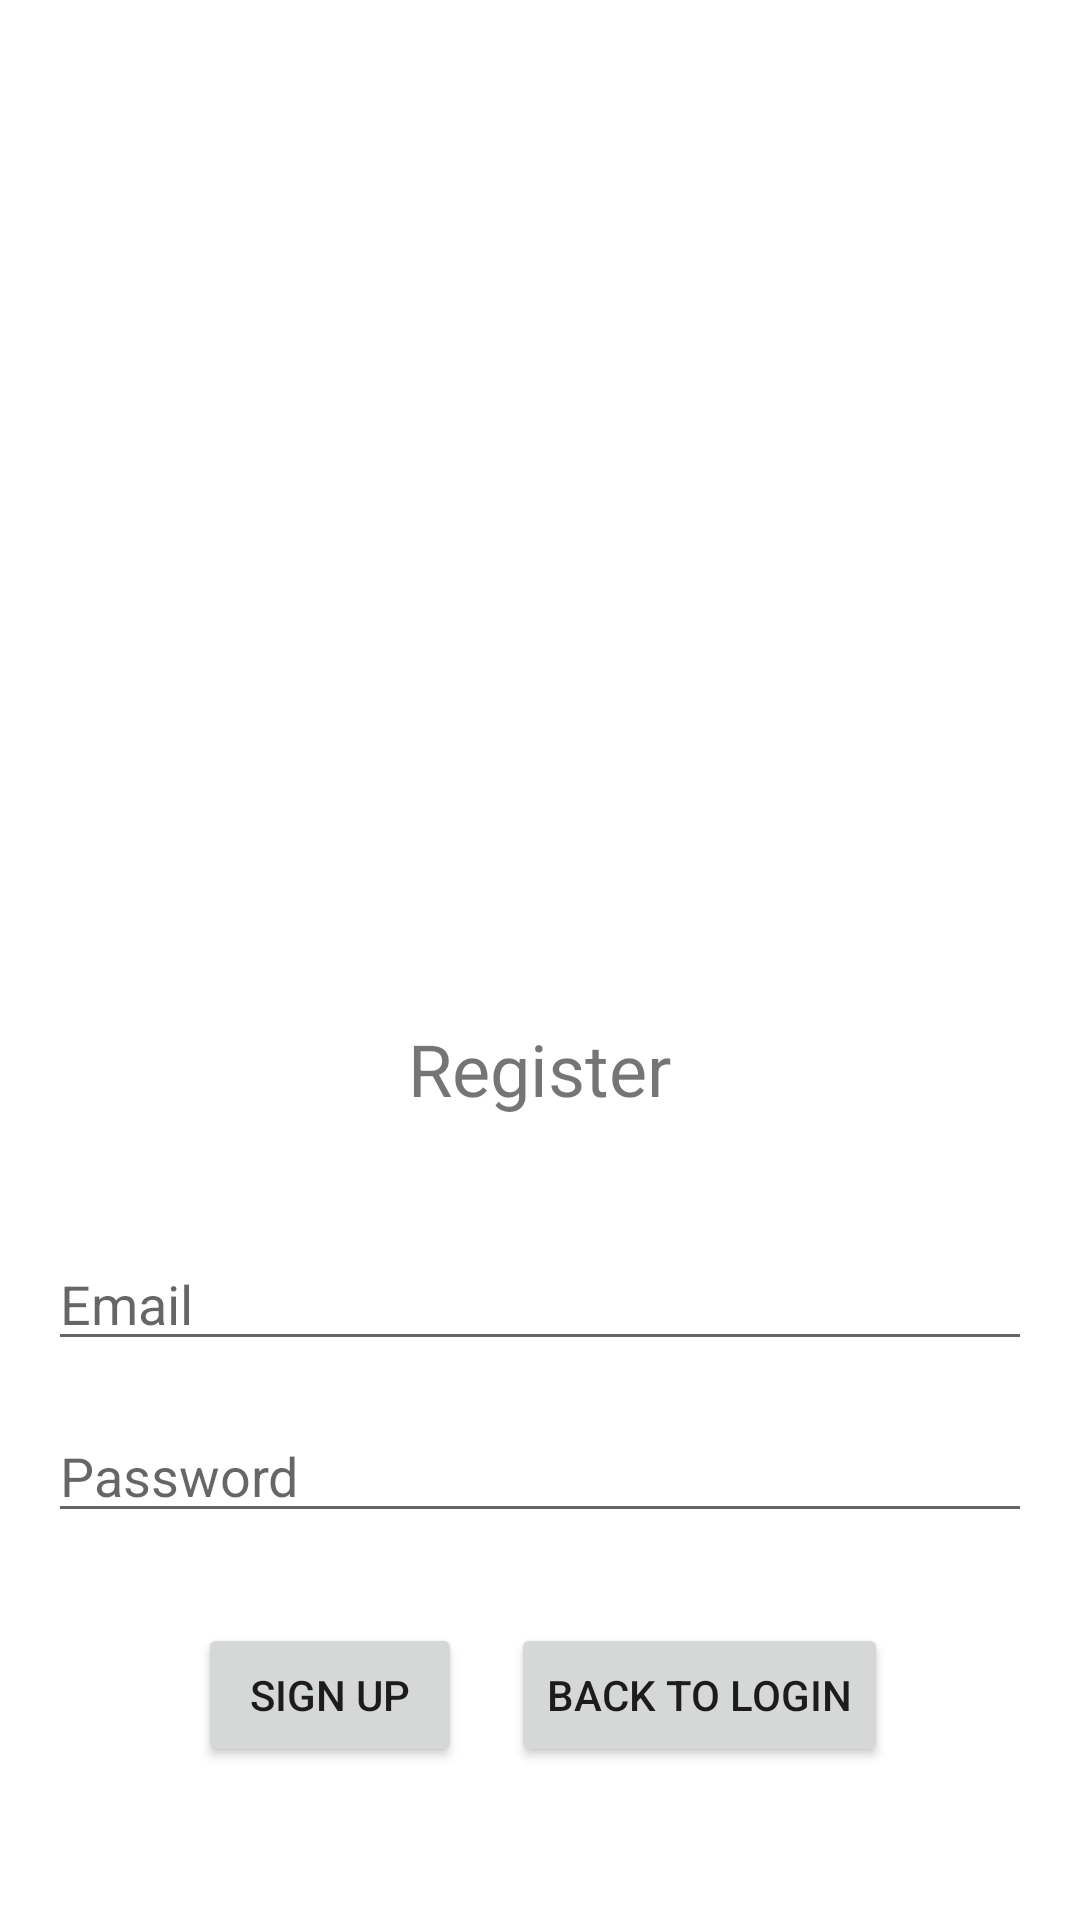

The Android layout XML behind this screen, and the referenced resources:
<!-- AndroidManifest.xml: application theme Theme.MyAppNetworking -->
<!-- res/layout/activity_signup.xml -->
<?xml version="1.0" encoding="utf-8"?>
<RelativeLayout xmlns:android="http://schemas.android.com/apk/res/android"
    android:layout_width="match_parent"
    android:layout_height="match_parent"
    android:padding="16dp">

    <ImageView
        android:id="@+id/imageView"
        android:layout_width="200dp"
        android:layout_height="200dp"
        android:layout_centerHorizontal="true"
        android:layout_marginTop="100dp"
        android:src="@drawable/ic_launcher_foreground" />

    <TextView
        android:id="@+id/textView"
        android:layout_width="wrap_content"
        android:layout_height="wrap_content"
        android:layout_below="@+id/imageView"
        android:layout_centerHorizontal="true"
        android:layout_marginTop="24dp"
        android:text="Register"
        android:textSize="24sp" />

    <EditText
        android:id="@+id/et_email"
        android:layout_width="match_parent"
        android:layout_height="wrap_content"
        android:layout_below="@+id/textView"
        android:layout_marginTop="40dp"
        android:hint="Email"
        android:inputType="textEmailAddress"
        android:maxLines="1" />

    <EditText
        android:id="@+id/et_password"
        android:layout_width="match_parent"
        android:layout_height="wrap_content"
        android:layout_below="@+id/et_email"
        android:layout_marginTop="16dp"
        android:hint="Password"
        android:inputType="textPassword"
        android:maxLines="1" />


    <Button
        android:id="@+id/btn_signup"
        android:layout_width="wrap_content"
        android:layout_height="wrap_content"
        android:layout_below="@+id/et_password"
        android:layout_alignParentStart="true"
        android:layout_marginStart="50dp"
        android:layout_marginTop="30dp"
        android:text="Sign Up" />

    <Button
        android:id="@+id/btn_to_login"
        android:layout_width="wrap_content"
        android:layout_height="wrap_content"
        android:layout_below="@+id/et_password"
        android:layout_alignParentEnd="true"
        android:layout_marginTop="30dp"
        android:layout_marginEnd="48dp"
        android:text="Back to Login" />

</RelativeLayout>
<!-- resources referenced by this layout -->
<resources>
  <style name="Theme.MyAppNetworking" parent="Theme.MaterialComponents.DayNight.DarkActionBar">
          
          <item name="colorPrimary">@color/purple_500</item>
          <item name="colorPrimaryVariant">@color/purple_700</item>
          <item name="colorOnPrimary">@color/white</item>
          
          <item name="colorSecondary">@color/teal_200</item>
          <item name="colorSecondaryVariant">@color/teal_700</item>
          <item name="colorOnSecondary">@color/black</item>
          
          <item name="android:statusBarColor">?attr/colorPrimaryVariant</item>
          
      </style>
  <!-- not gathered from this repository: default colours our renderer supplied (Android Studio template values) -->
  <color name="purple_500">#FF6200EE</color>
  <color name="purple_700">#FF3700B3</color>
  <color name="teal_200">#FF03DAC5</color>
  <color name="teal_700">#FF018786</color>
  <color name="black">#FF000000</color>
  <color name="white">#FFFFFFFF</color>
</resources>
